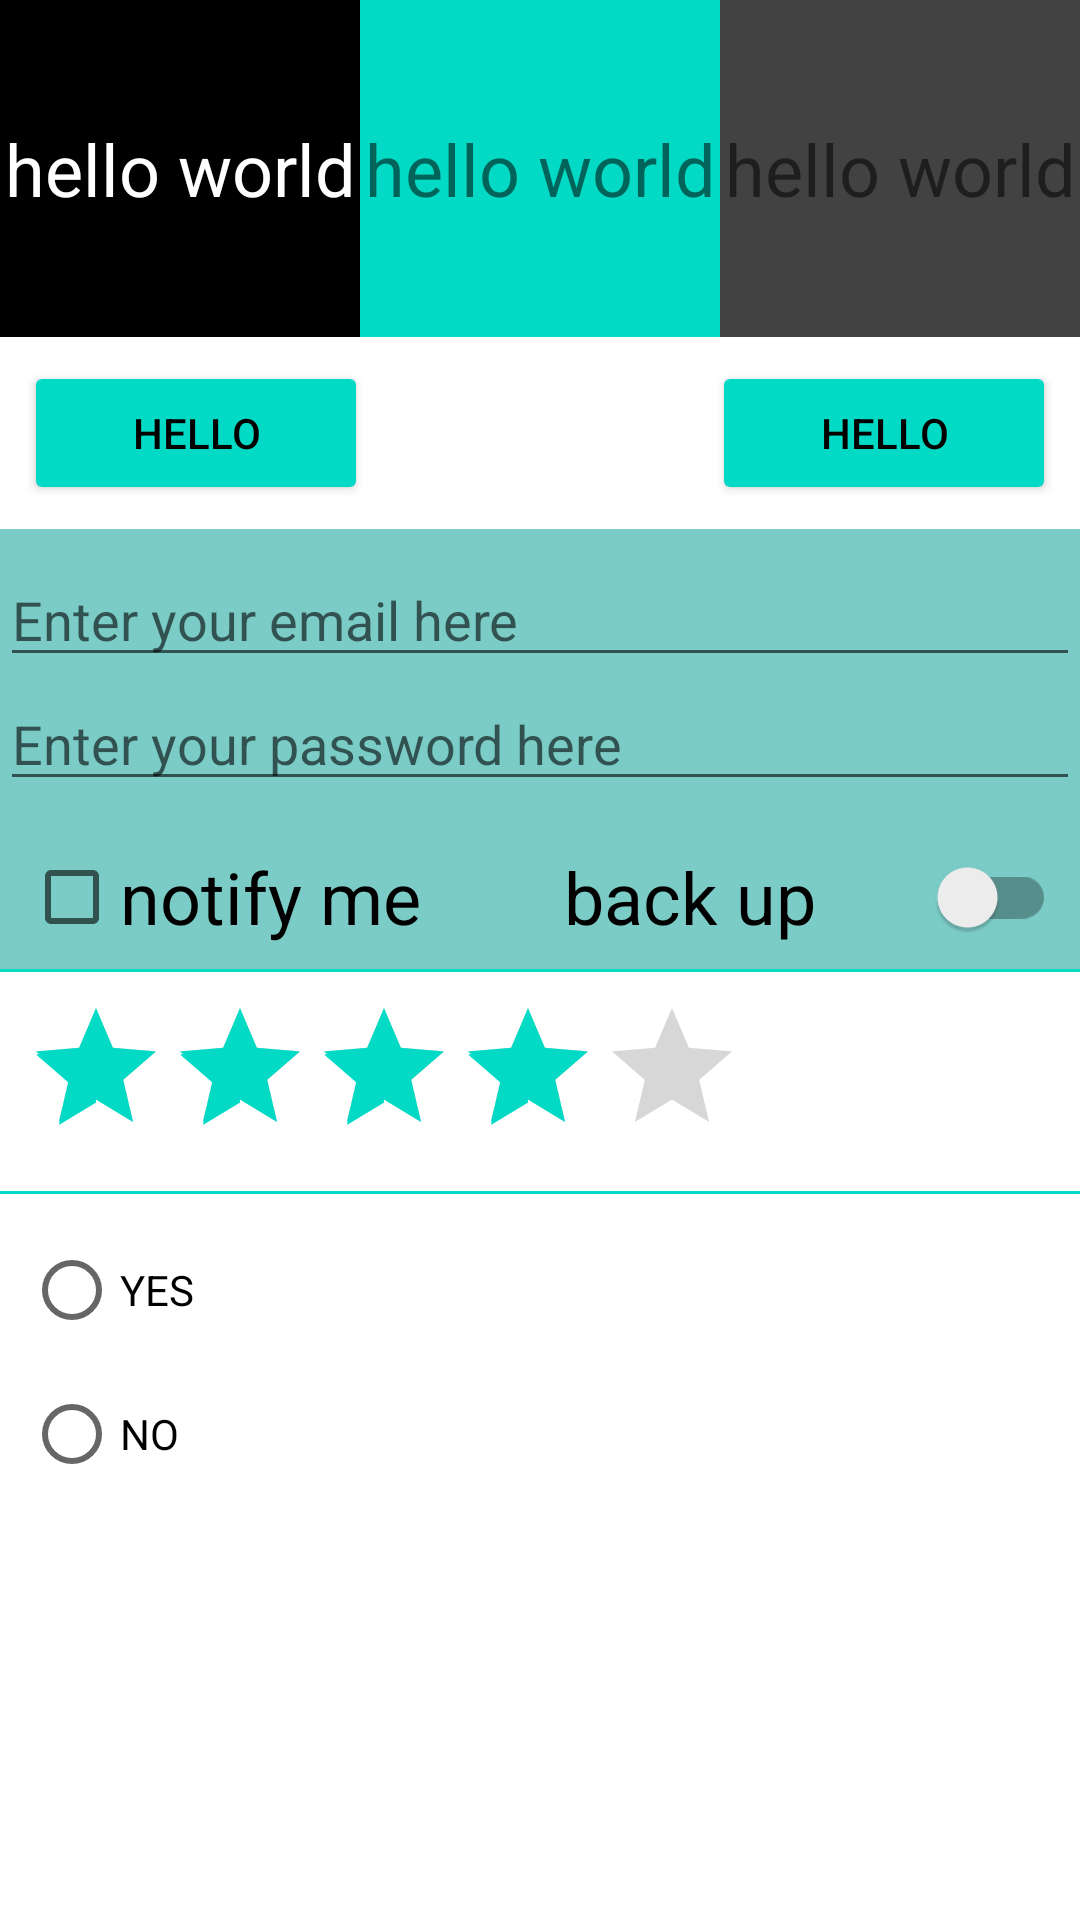

Produce the Android XML layout that renders to this screen, including the resource entries it uses.
<!-- AndroidManifest.xml: application theme Theme.AndriodFundamentals2020 -->
<!-- res/layout/activity_week2.xml -->
<?xml version="1.0" encoding="utf-8"?>
<LinearLayout xmlns:android="http://schemas.android.com/apk/res/android"
    xmlns:app="http://schemas.android.com/apk/res-auto"
    xmlns:tools="http://schemas.android.com/tools"
    android:layout_width="match_parent"
    android:layout_height="match_parent"
    android:orientation="vertical"
    tools:context=".week2.activity_week2">

    <LinearLayout
        android:layout_width="match_parent"
        android:layout_height="wrap_content">

        <TextView
            android:layout_width="0dp"
            android:layout_height="wrap_content"
            android:layout_weight="1"
            android:gravity="center"
            android:paddingBottom="@dimen/view_first_row_padding"
            android:paddingTop="@dimen/view_first_row_padding"
            android:background="@color/black"
            android:text="hello world"
            android:textColor="@color/white"
            android:textSize="24sp"/>
        <TextView
            android:layout_width="0dp"
            android:layout_height="wrap_content"
            android:layout_weight="1"
            android:gravity="center"
            android:paddingTop="@dimen/view_first_row_padding"
            android:paddingBottom="@dimen/view_first_row_padding"
            android:background="@color/teal_200"
            android:text="hello world"
            android:textSize="24sp"/>

        <TextView
            android:layout_width="0dp"
            android:layout_height="wrap_content"
            android:layout_weight="1"
            android:gravity="center"
            android:paddingBottom="@dimen/view_first_row_padding"
            android:paddingTop="@dimen/view_first_row_padding"
            android:background="@color/cardview_dark_background"
            android:text="hello world"
            android:textSize="24sp"/>
    </LinearLayout>

    <LinearLayout
        android:layout_width="match_parent"
        android:layout_height="wrap_content"
        android:padding="8dp">

        <Button
            android:layout_width="0dp"
            android:layout_height="match_parent"
            android:layout_weight="1"
            android:backgroundTint="@color/teal_200"
            android:text="hello"
            android:textColor="@color/black"/>

        <ImageView
            android:layout_width="0dp"
            android:layout_height="match_parent"
            android:layout_weight="1"
            android:scaleType="fitCenter"
            android:src="@drawable/ic_project_background"
            tools:ignore="contentDescription"/>
        <Button
            android:layout_width="0dp"
            android:layout_height="match_parent"
            android:layout_weight="1"
            android:backgroundTint="@color/teal_200"
            android:text="hello"
            android:textColor="@color/black"/>
    </LinearLayout>
    
    <LinearLayout
        android:layout_width="match_parent"
        android:layout_height="wrap_content"
        android:orientation="vertical"
        android:background="#7BCCC7"
        android:paddingTop="8dp"
        android:paddingBottom="8dp">

        <EditText
            android:layout_width="match_parent"
            android:layout_height="wrap_content"
            android:hint="Enter your email here"
            android:importantForAutofill="no"
            android:inputType="text"/>

        <EditText
            android:layout_width="match_parent"
            android:layout_height="wrap_content"
            android:hint="Enter your password here"
            android:inputType="numberPassword"
            android:importantForAutofill="no"/>
    </LinearLayout>

    <LinearLayout
        android:layout_width="match_parent"
        android:background="#7BCCC7"
        android:layout_height="wrap_content">

        <CheckBox
            android:layout_width="0dp"
            android:layout_height="wrap_content"
            android:layout_marginStart="8dp"
            android:layout_marginEnd="8dp"
            android:layout_weight="1"
            android:text="notify me"
            android:textSize="24sp"/>

        <androidx.appcompat.widget.SwitchCompat
            android:layout_width="0dp"
            android:layout_height="wrap_content"
            android:layout_weight="1"
            android:layout_marginStart="8dp"
            android:layout_marginEnd="8dp"
            android:text="back up"
            android:textSize="24sp"/>
    </LinearLayout>
    
    <View
        android:layout_width="match_parent"
        android:layout_height="1dp"
        android:background="@color/teal_200"/>
    
    <RatingBar
        android:layout_width="wrap_content"
        android:layout_height="wrap_content"
        android:layout_margin="8dp"
        android:isIndicator="false"
        android:numStars="5"
        android:rating="4"
        android:stepSize="1"/>
    <View
        android:layout_width="match_parent"
        android:layout_height="1dp"
        android:background="@color/teal_200"/>

    <RadioGroup
        android:layout_width="match_parent"
        android:layout_height="wrap_content"
        android:padding="8dp">

        <RadioButton
            android:layout_width="wrap_content"
            android:layout_height="wrap_content"
            android:text="YES"/>

        <RadioButton
            android:layout_width="wrap_content"
            android:layout_height="wrap_content"
            android:text="NO"/>
    </RadioGroup>




</LinearLayout>
<!-- resources referenced by this layout -->
<resources>
  <color name="black">#FF000000</color>
  <color name="teal_200">#FF03DAC5</color>
  <color name="white">#FFFFFFFF</color>
  <dimen name="view_first_row_padding">40dp</dimen>
  <style name="Theme.AndriodFundamentals2020" parent="Theme.MaterialComponents.DayNight.DarkActionBar">
          
          <item name="colorPrimary">@color/purple_500</item>
          <item name="colorPrimaryVariant">@color/purple_700</item>
          <item name="colorOnPrimary">@color/white</item>
          
          <item name="colorSecondary">@color/teal_200</item>
          <item name="colorSecondaryVariant">@color/teal_700</item>
          <item name="colorOnSecondary">@color/black</item>
          
          <item name="android:statusBarColor" tools:targetApi="l">?attr/colorPrimaryVariant</item>
          
      </style>
  <color name="purple_500">#FF6200EE</color>
  <color name="purple_700">#FF3700B3</color>
  <color name="teal_700">#FF018786</color>
</resources>
